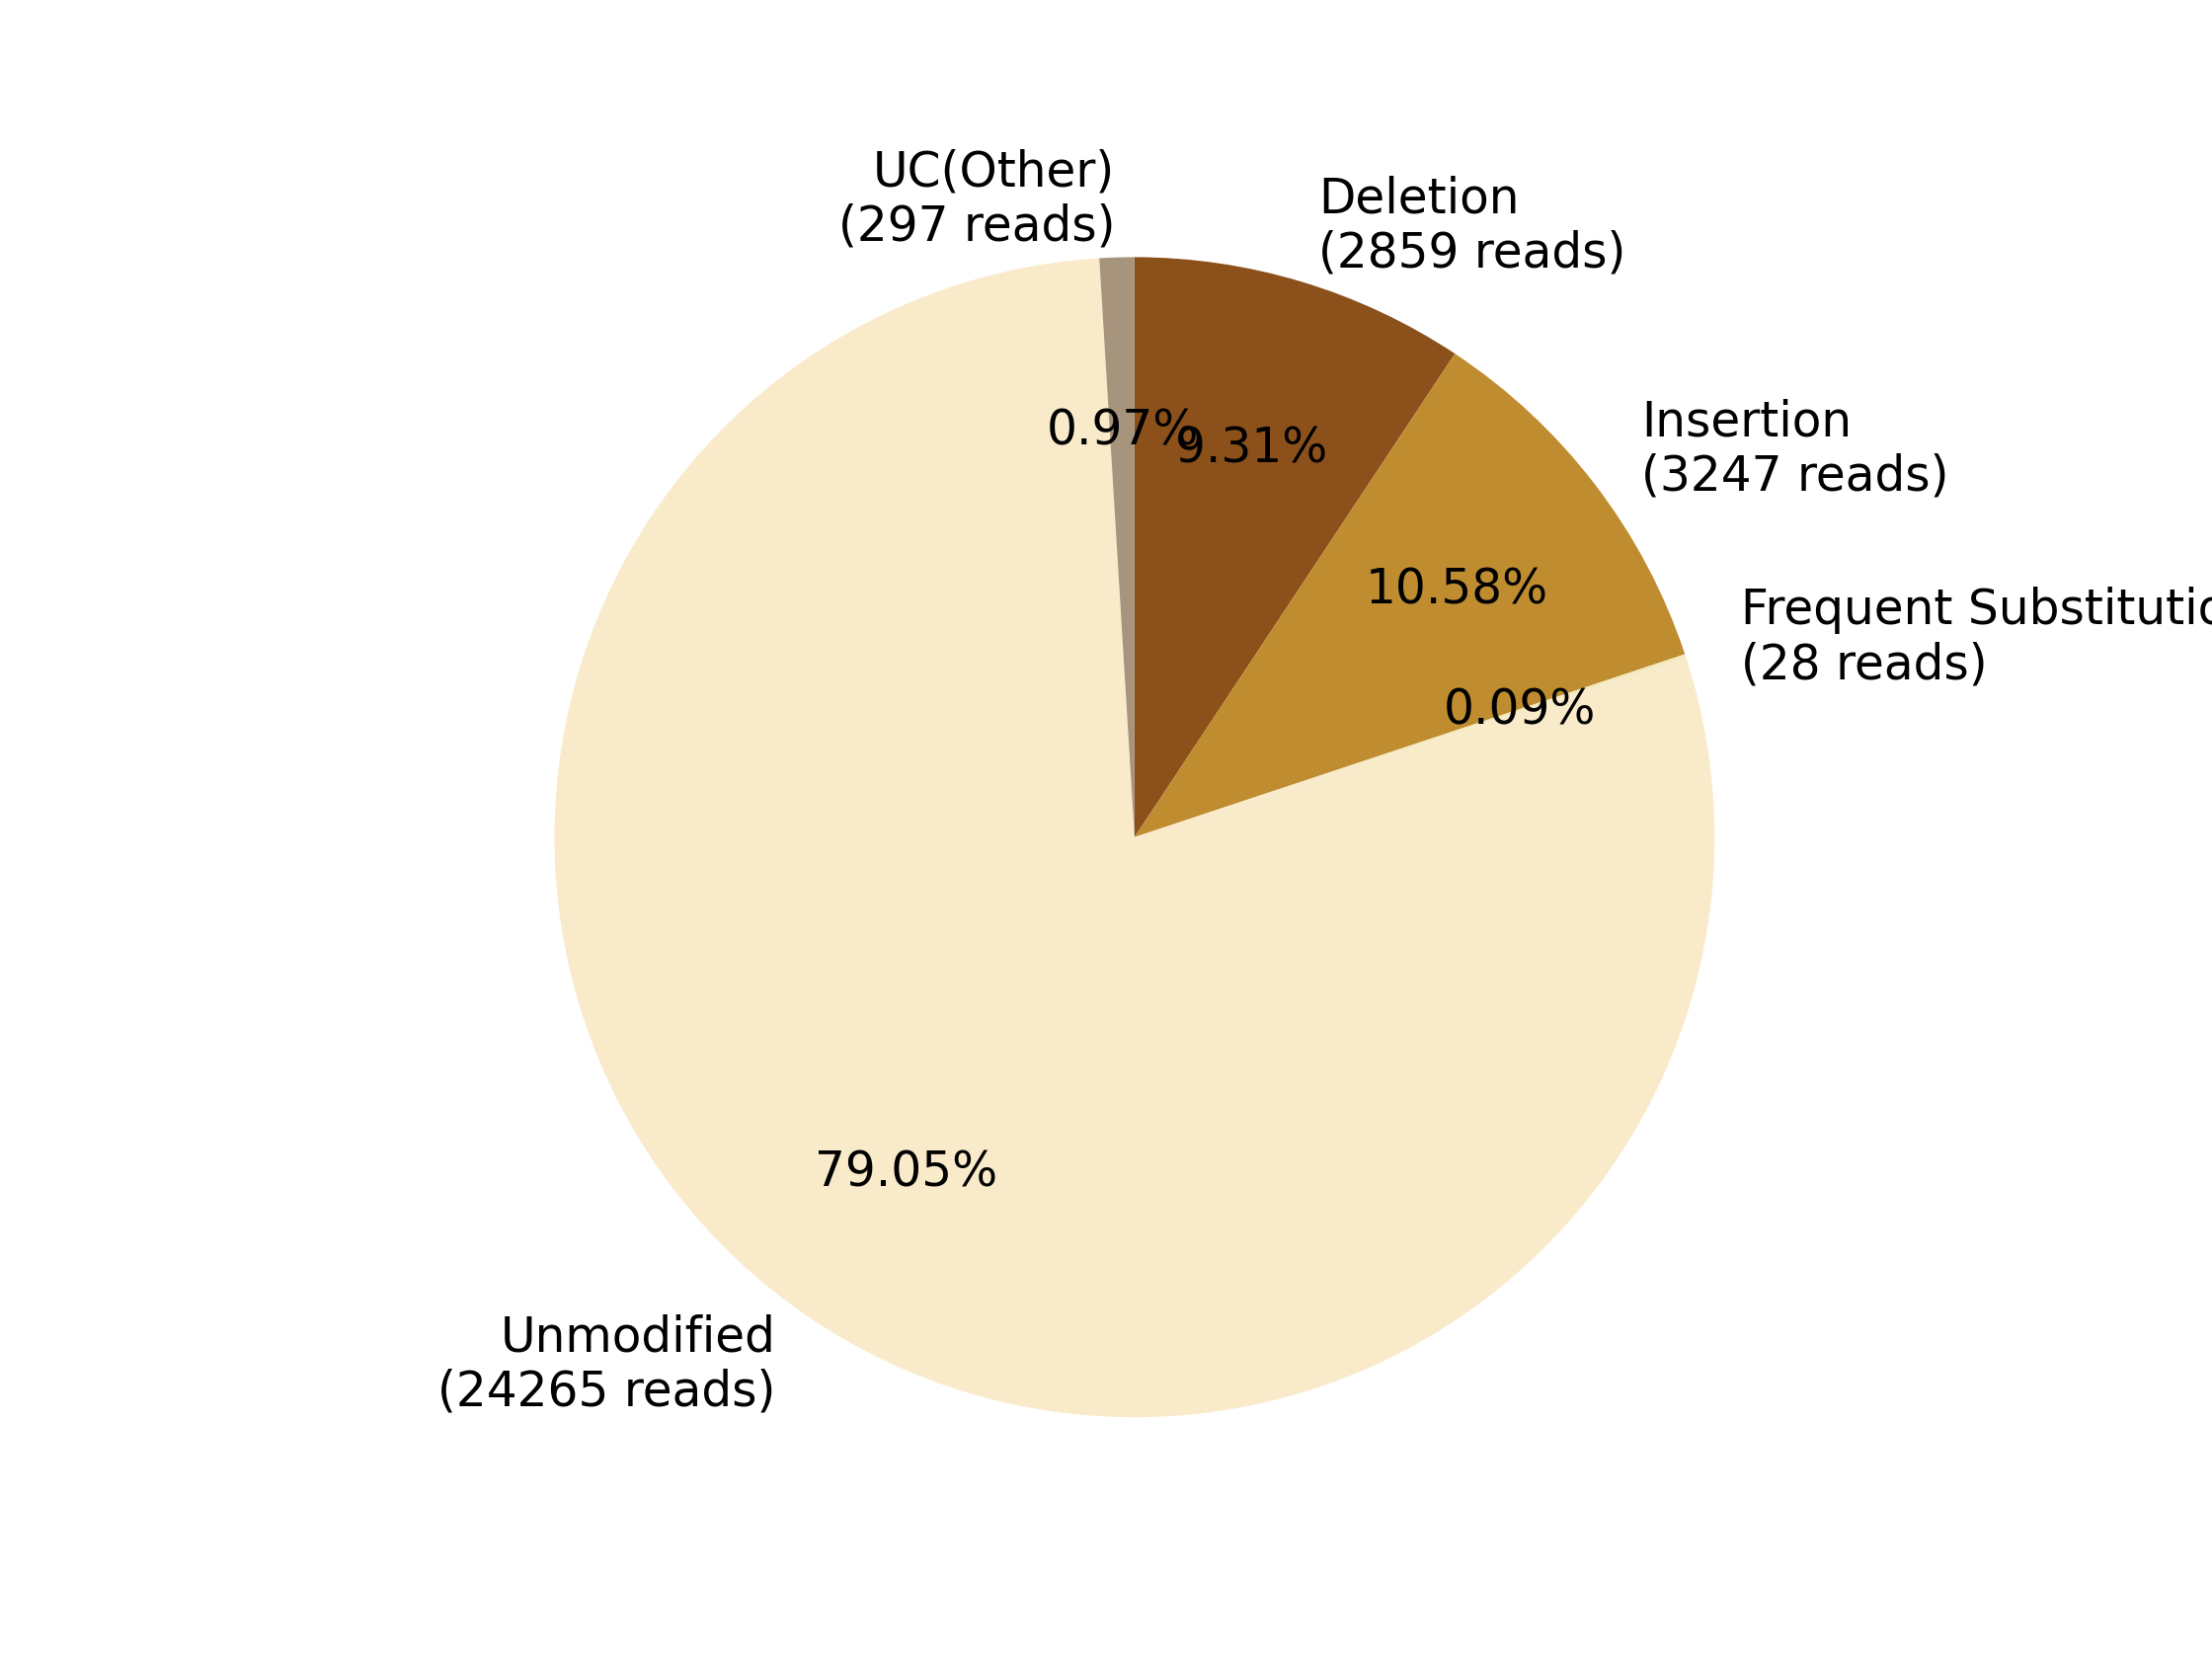

The file beside this chart, header and first rows:
0, 1, 2, 3, 4, 5, 6, 7
, , Deletion?(2859 reads), Insertion?(3247 reads), Frequent Substitution?(28 reads), Unmodified?(24265 reads), , UC(Other)?(297 reads)
0, 0, 2859, 3247, 28, 24265, 0, 297
0.0, 0.0, 9.314, 10.58, 0.09122, 79.05, 0.0, 0.9676
